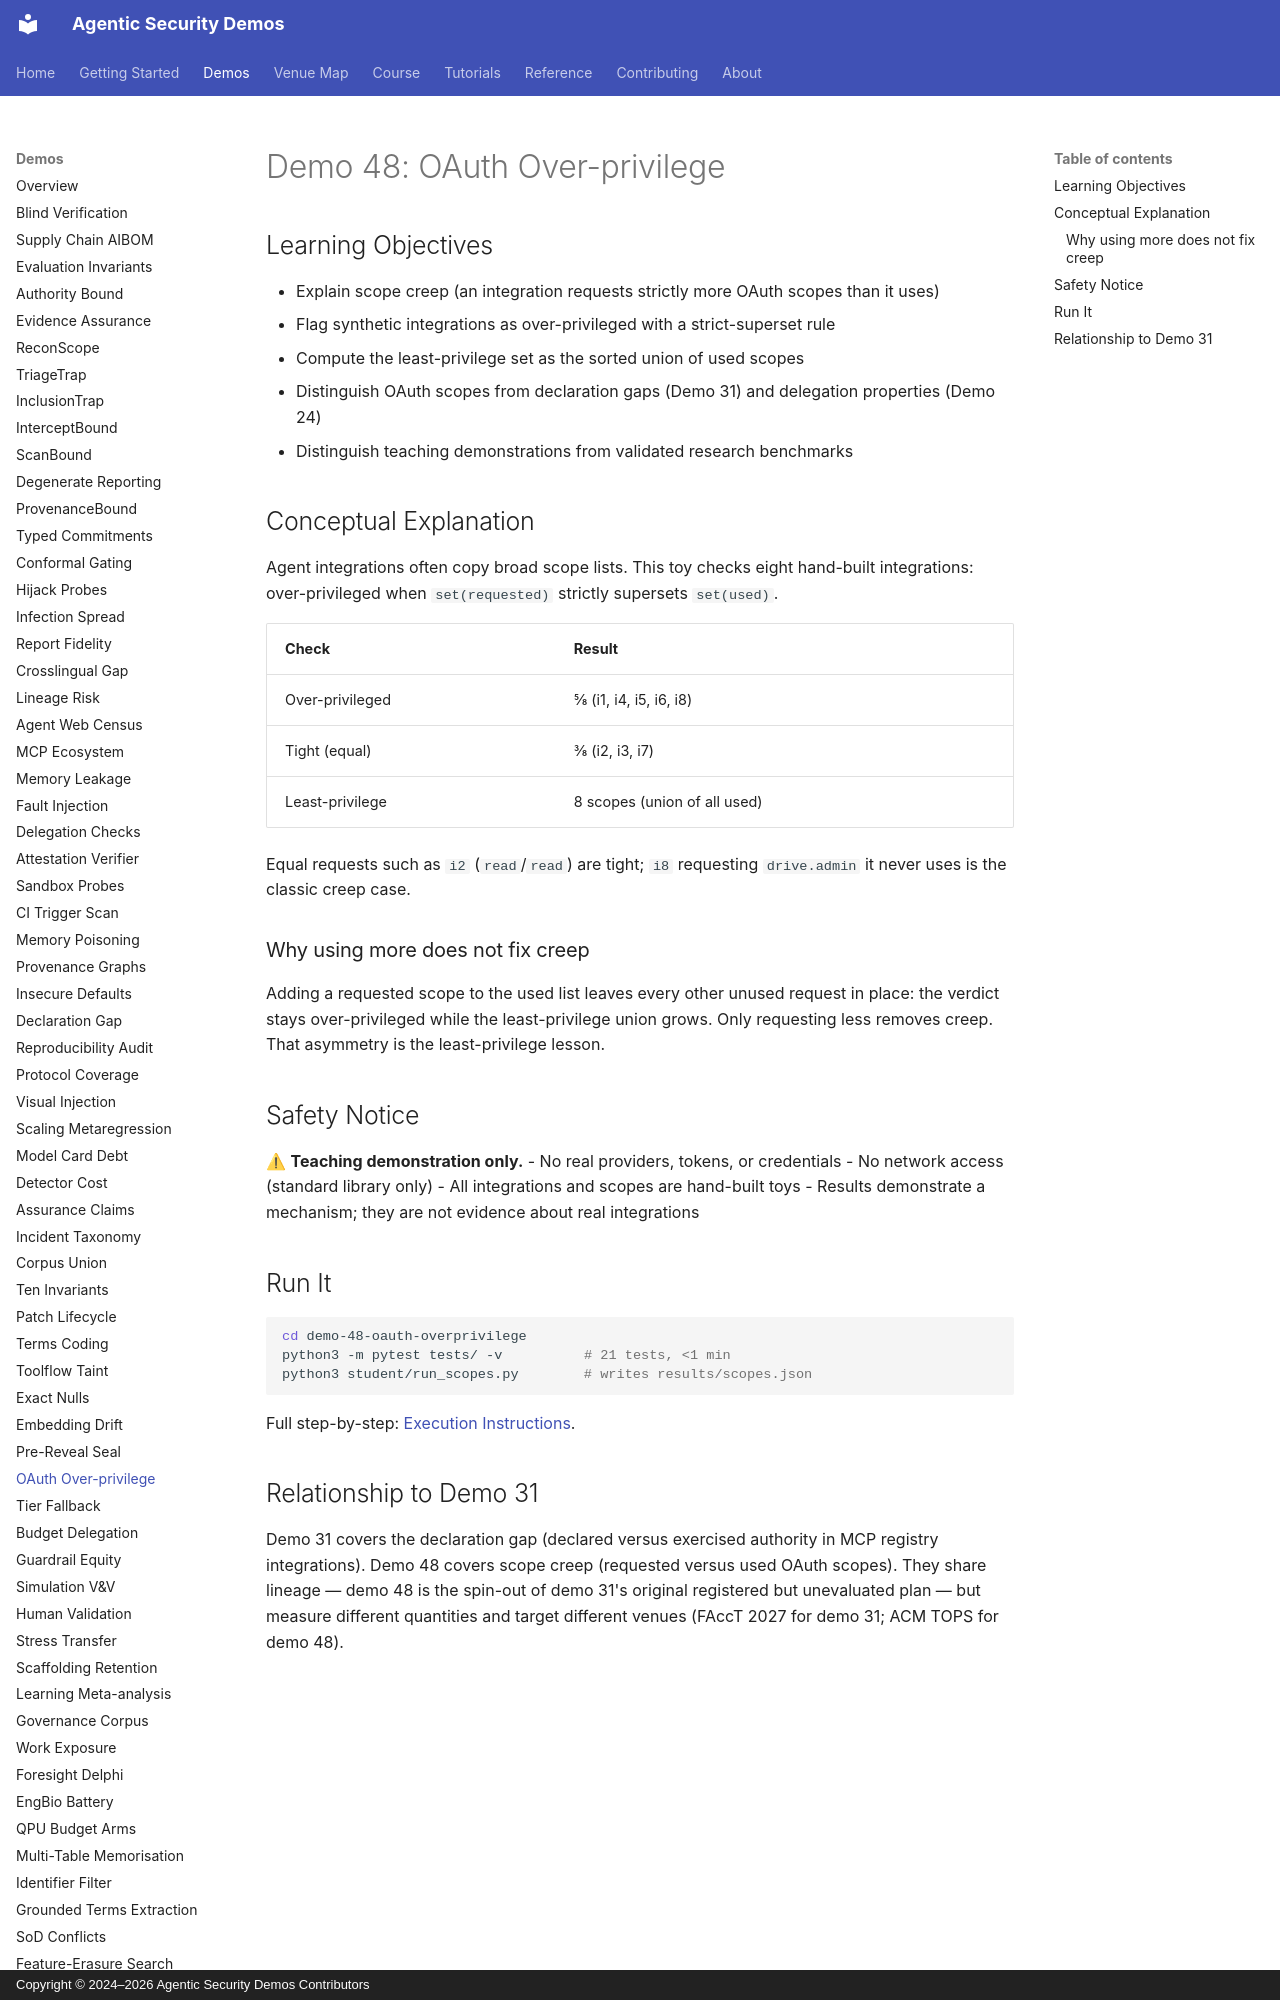

repository: jedi-master-council/agentic-security-demos · page: demos/48-oauth-overprivilege/index.html · generator: mkdocs · copyright: Copyright © 2024–2026 Agentic Security Demos Contributors

# Demo 48: OAuth Over-privilege

## Learning Objectives

- Explain scope creep (an integration requests strictly more OAuth scopes than it uses)
- Flag synthetic integrations as over-privileged with a strict-superset rule
- Compute the least-privilege set as the sorted union of used scopes
- Distinguish OAuth scopes from declaration gaps (Demo 31) and delegation properties (Demo 24)
- Distinguish teaching demonstrations from validated research benchmarks

## Conceptual Explanation

Agent integrations often copy broad scope lists. This toy checks eight
hand-built integrations: over-privileged when `set(requested)` strictly
supersets `set(used)`.

| Check | Result |
|-------|--------|
| Over-privileged | 5/8 (i1, i4, i5, i6, i8) |
| Tight (equal) | 3/8 (i2, i3, i7) |
| Least-privilege | 8 scopes (union of all used) |

Equal requests such as `i2` (`read`/`read`) are tight; `i8` requesting
`drive.admin` it never uses is the classic creep case.

### Why using more does not fix creep

Adding a requested scope to the used list leaves every other unused request in
place: the verdict stays over-privileged while the least-privilege union grows.
Only requesting less removes creep. That asymmetry is the least-privilege lesson.

## Safety Notice

⚠ **Teaching demonstration only.**
- No real providers, tokens, or credentials
- No network access (standard library only)
- All integrations and scopes are hand-built toys
- Results demonstrate a mechanism; they are not evidence about real integrations

## Run It

```bash
cd demo-48-oauth-overprivilege
python3 -m pytest tests/ -v          # 21 tests, <1 min
python3 student/run_scopes.py        # writes results/scopes.json
```

Full step-by-step: [Execution Instructions](https://github.com/jedi-master-council/agentic-security-demos/blob/main/demo-48-oauth-overprivilege/INSTRUCTIONS.md).
